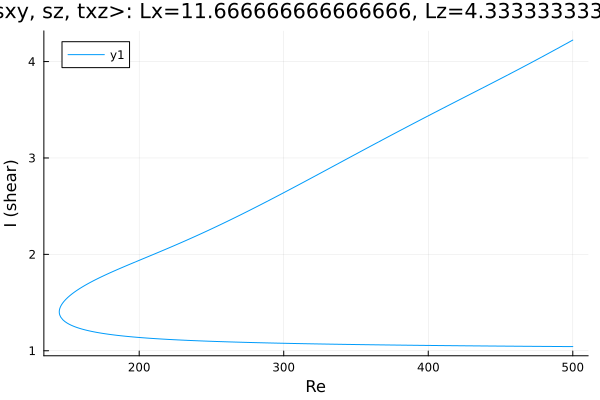

Source data for this figure (header and first rows):
Re, shear
500.0, 4.223
499.7, 4.221
498.3, 4.21
496.9, 4.198
495.5, 4.186
494.1, 4.175
492.7, 4.163
491.9, 4.157
490.5, 4.145
489.1, 4.133
487.7, 4.122
486.3, 4.11
484.9, 4.099
483.4, 4.087
482, 4.076
480.6, 4.064
479.2, 4.053
477.8, 4.042
476.4, 4.03
475, 4.019
473.5, 4.007
472.1, 3.996
470.7, 3.985
469.3, 3.974
467.9, 3.962
466.5, 3.951
465.1, 3.94
463.6, 3.929
462.2, 3.918
460.8, 3.907
459.4, 3.895
458, 3.884
456.6, 3.873
455.2, 3.862
453.7, 3.851
452.3, 3.84
450.9, 3.829
449.5, 3.818
448.1, 3.807
446.7, 3.796
445.3, 3.786
443.8, 3.775
442.4, 3.764
441, 3.753
439.6, 3.742
438.2, 3.731
436.8, 3.72
435.4, 3.709
433.9, 3.699
432.5, 3.688
431.1, 3.677
429.7, 3.666
428.3, 3.655
426.9, 3.644
425.5, 3.634
424, 3.623
422.6, 3.612
421.2, 3.601
419.8, 3.59
418.4, 3.579
... 508 more rows
